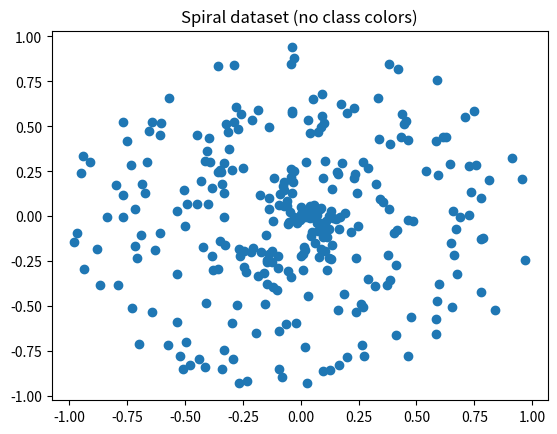
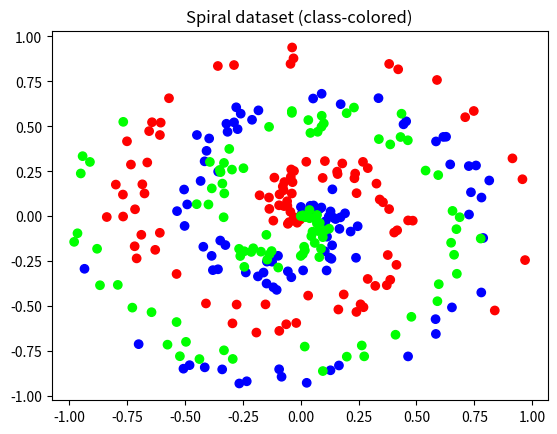

Python code for these plots, in order:
import numpy as np
import matplotlib.pyplot as plt

def spiral_data(points, classes):
    X = np.zeros((points * classes, 2))          # features (x, y)
    y = np.zeros(points * classes, dtype='uint8')  # class labels
    for class_number in range(classes):
        ix = range(points * class_number, points * (class_number + 1))
        r = np.linspace(0.0, 1, points)   # radius
        t = np.linspace(class_number * 4, (class_number + 1) * 4, points)
        t += np.random.randn(points) * 0.2  # add noise
        X[ix] = np.c_[r * np.sin(t * 2.5), r * np.cos(t * 2.5)]
        y[ix] = class_number
    return X, y

# Run the generator
np.random.seed(0)
X, y = spiral_data(100, 3)

# Plot: plain
plt.scatter(X[:, 0], X[:, 1])
plt.title("Spiral dataset (no class colors)")
plt.show()

# Plot: colored by class
plt.scatter(X[:, 0], X[:, 1], c=y, cmap="brg")
plt.title("Spiral dataset (class-colored)")
plt.show()
